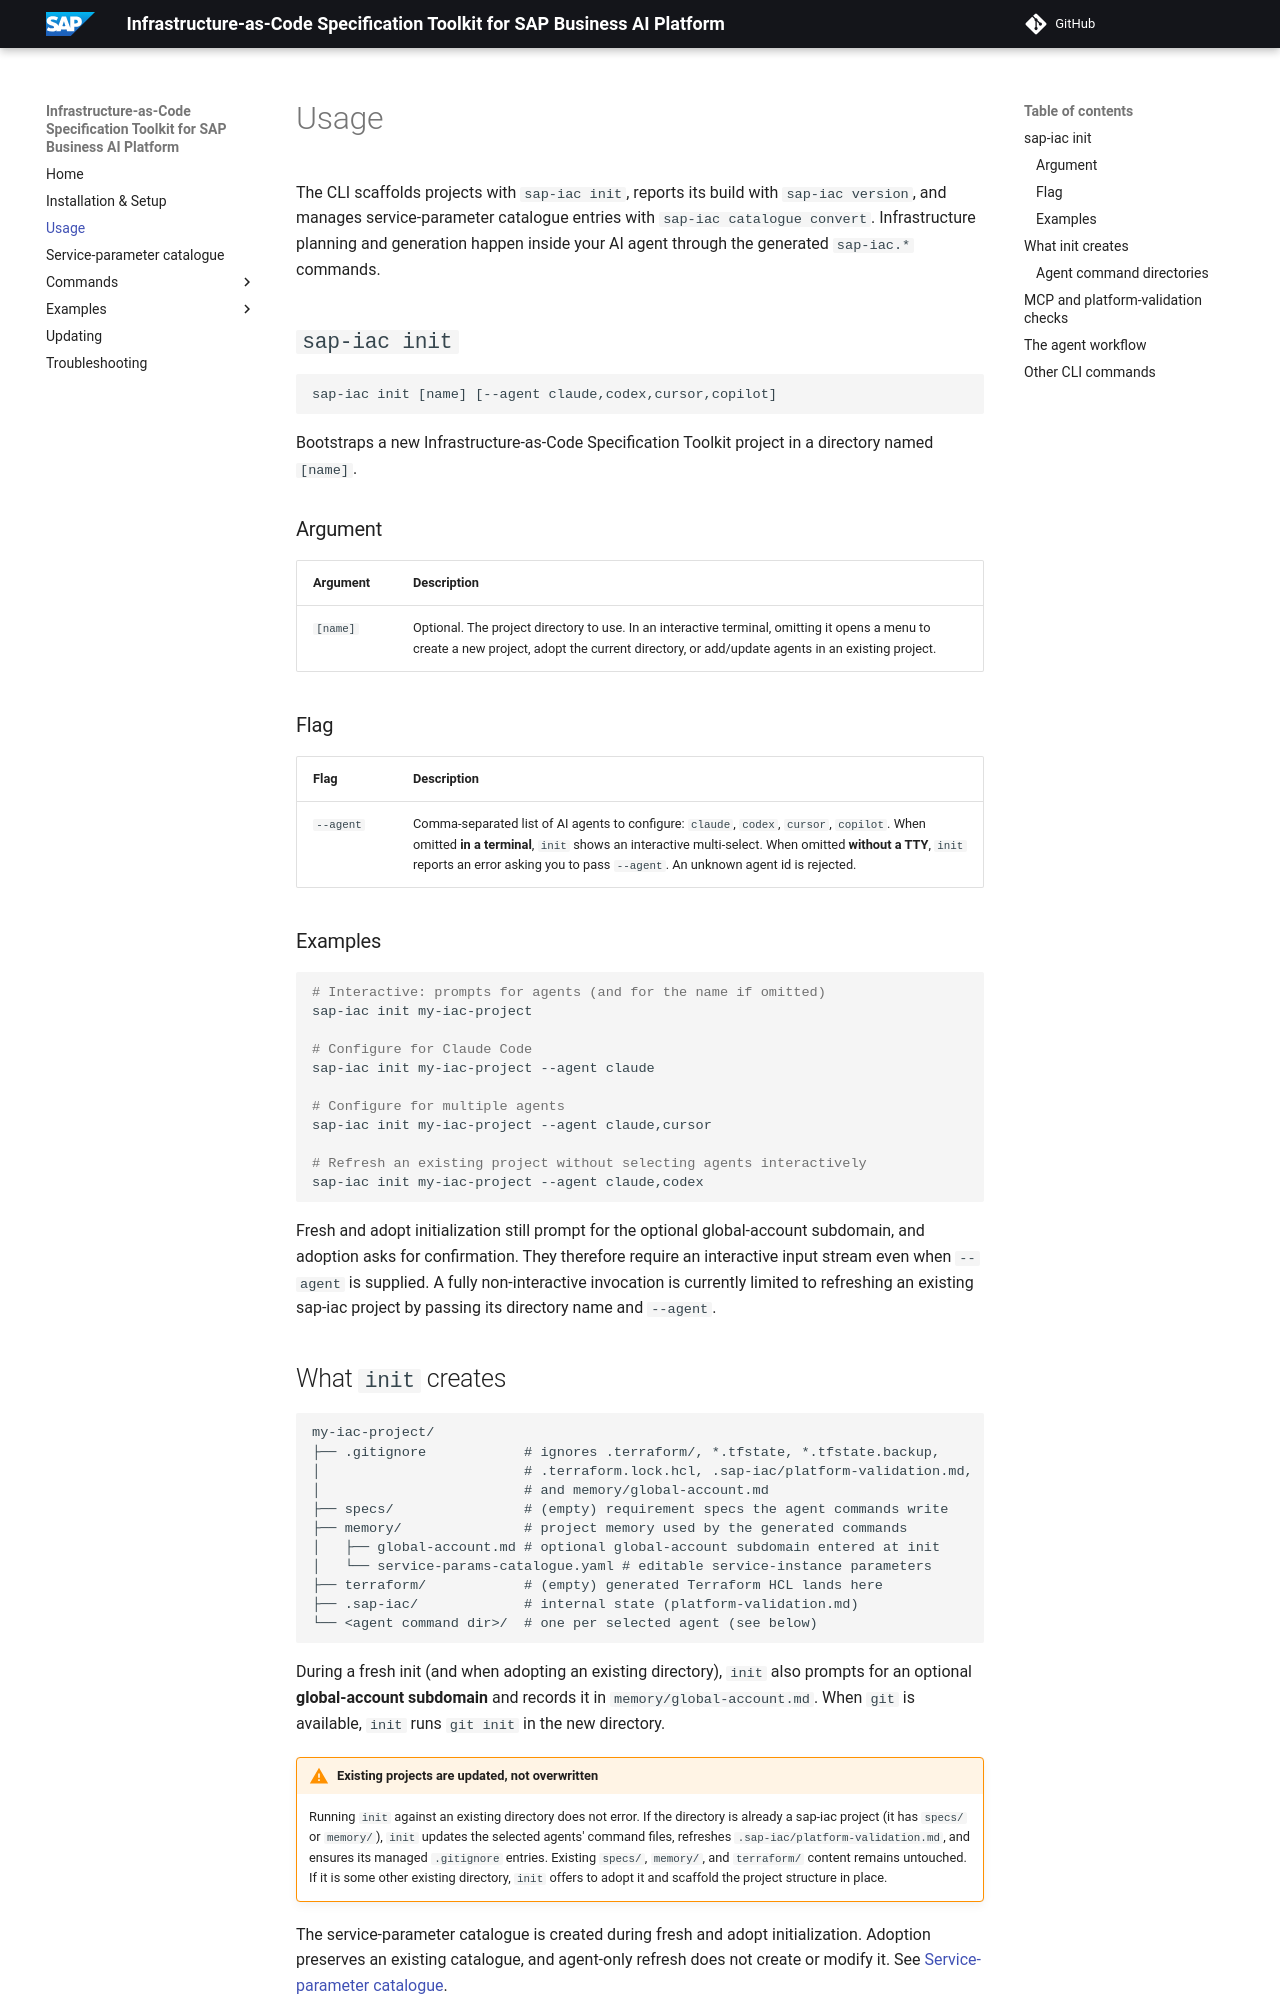

repository: SAP/iac-spec-kit-for-sap-business-ai-platform · page: usage/index.html · generator: mkdocs

# Usage

The CLI scaffolds projects with `sap-iac init`, reports its build with `sap-iac version`, and manages service-parameter catalogue entries with `sap-iac catalogue convert`. Infrastructure planning and generation happen inside your AI agent through the generated `sap-iac.*` commands.

## `sap-iac init`

```
sap-iac init [name] [--agent claude,codex,cursor,copilot]
```

Bootstraps a new Infrastructure-as-Code Specification Toolkit project in a directory named `[name]`.

### Argument

| Argument | Description |
|---|---|
| `[name]` | Optional. The project directory to use. In an interactive terminal, omitting it opens a menu to create a new project, adopt the current directory, or add/update agents in an existing project. |

### Flag

| Flag | Description |
|---|---|
| `--agent` | Comma-separated list of AI agents to configure: `claude`, `codex`, `cursor`, `copilot`. When omitted **in a terminal**, `init` shows an interactive multi-select. When omitted **without a TTY**, `init` reports an error asking you to pass `--agent`. An unknown agent id is rejected. |

### Examples

```sh
# Interactive: prompts for agents (and for the name if omitted)
sap-iac init my-iac-project

# Configure for Claude Code
sap-iac init my-iac-project --agent claude

# Configure for multiple agents
sap-iac init my-iac-project --agent claude,cursor

# Refresh an existing project without selecting agents interactively
sap-iac init my-iac-project --agent claude,codex
```

Fresh and adopt initialization still prompt for the optional global-account subdomain, and adoption asks for confirmation. They therefore require an interactive input stream even when `--agent` is supplied. A fully non-interactive invocation is currently limited to refreshing an existing sap-iac project by passing its directory name and `--agent`.
